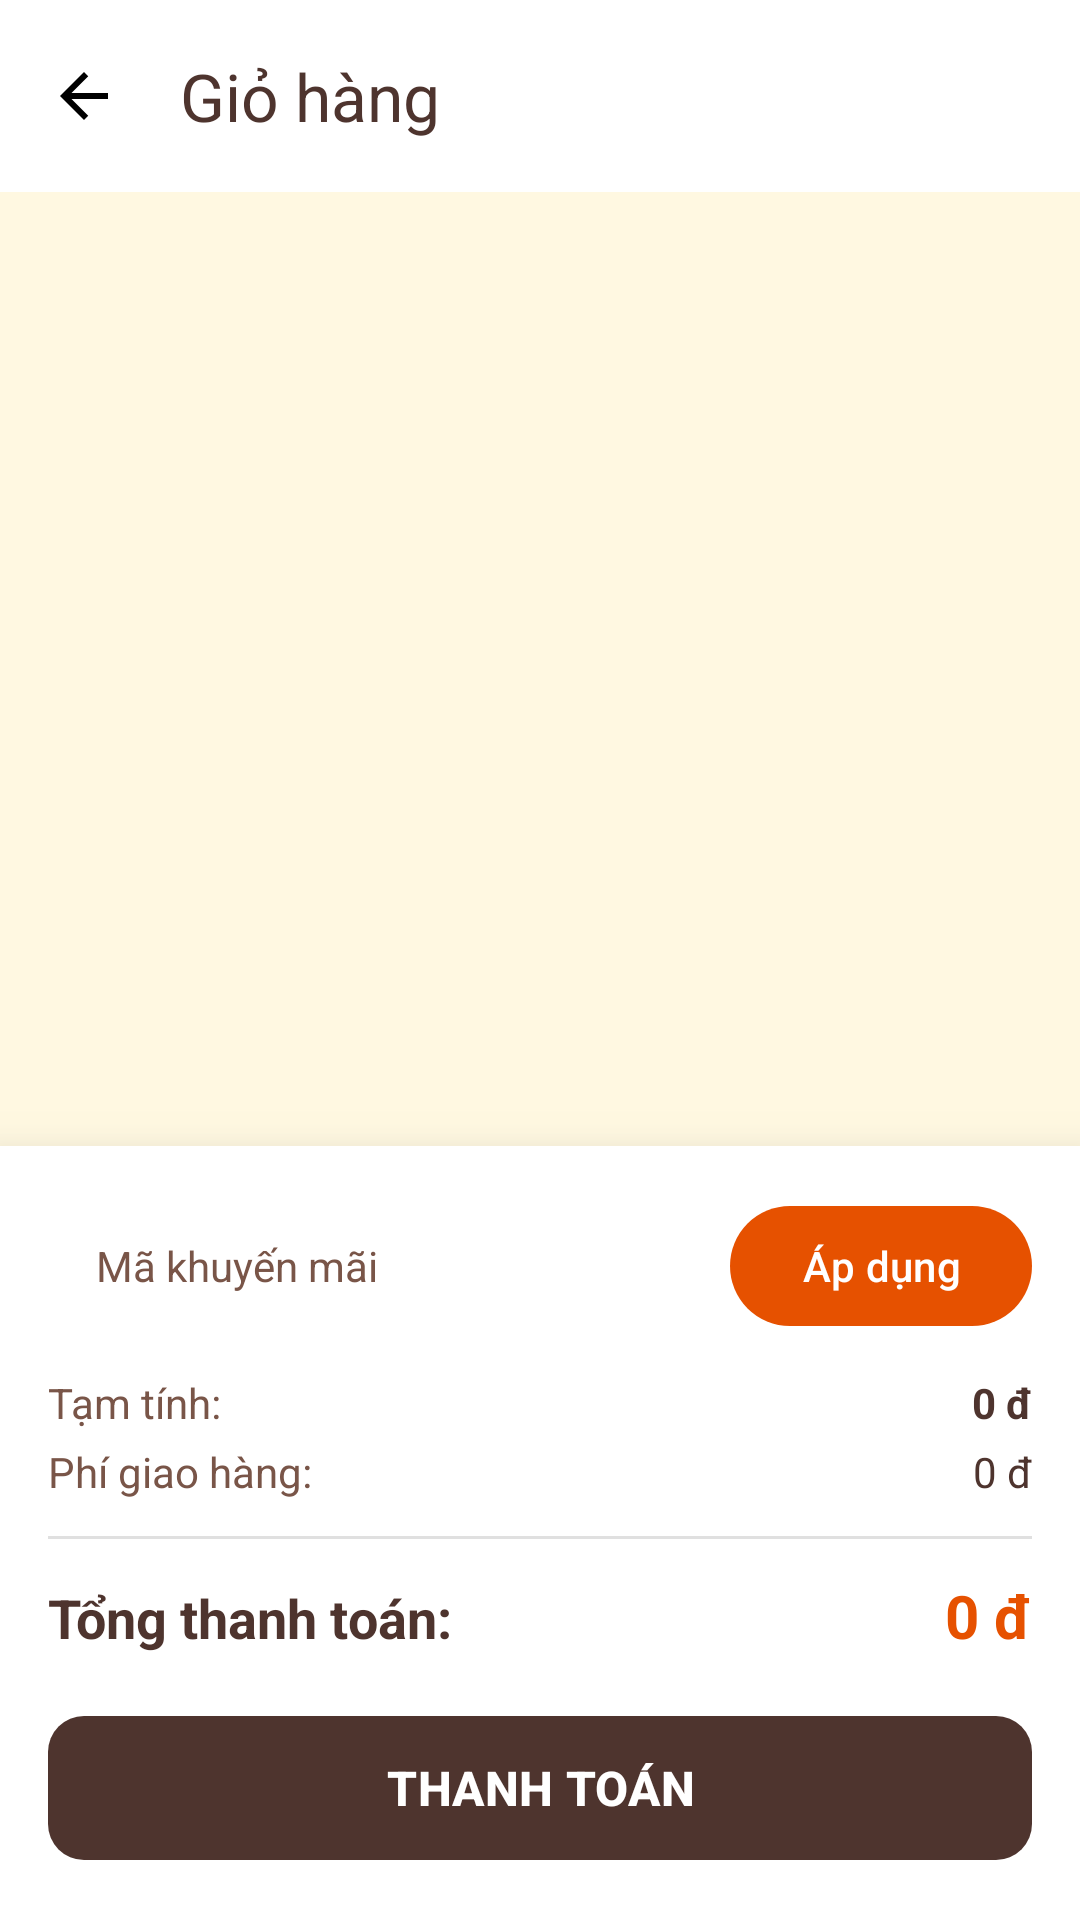

Android layout source for this screen:
<!-- AndroidManifest.xml: application theme Theme.Cafebook -->
<!-- res/layout/activity_cart.xml -->
<?xml version="1.0" encoding="utf-8"?>
<RelativeLayout xmlns:android="http://schemas.android.com/apk/res/android"
    xmlns:app="http://schemas.android.com/apk/res-auto"
    android:id="@+id/cart_main"
    android:layout_width="match_parent"
    android:layout_height="match_parent"
    android:background="?attr/android:windowBackground">

    <androidx.appcompat.widget.Toolbar
        android:id="@+id/toolbar"
        android:layout_width="match_parent"
        android:layout_height="?attr/actionBarSize"
        android:background="?attr/colorSurface"
        app:navigationIcon="@drawable/ic_arrow_back"
        app:navigationIconTint="?attr/colorPrimary"
        app:title="Giỏ hàng"
        app:titleTextColor="?attr/colorPrimary" />

    <androidx.recyclerview.widget.RecyclerView
        android:id="@+id/rvCartItems"
        android:layout_width="match_parent"
        android:layout_height="match_parent"
        android:layout_above="@+id/layoutBottom"
        android:layout_below="@id/toolbar"
        android:padding="8dp"
        android:clipToPadding="false"/>

    <LinearLayout
        android:id="@+id/layoutBottom"
        android:layout_width="match_parent"
        android:layout_height="wrap_content"
        android:layout_alignParentBottom="true"
        android:background="?attr/colorSurface"
        android:elevation="16dp"
        android:orientation="vertical"
        android:padding="16dp">

        <LinearLayout
            android:layout_width="match_parent"
            android:layout_height="wrap_content"
            android:orientation="horizontal"
            android:layout_marginBottom="12dp">

            <EditText
                android:id="@+id/etPromoCode"
                android:layout_width="0dp"
                android:layout_height="48dp"
                android:layout_weight="1"
                android:hint="Mã khuyến mãi"
                android:background="@drawable/bg_search_bar"
                android:paddingHorizontal="16dp"
                android:textColor="?attr/colorOnSurface"
                android:textColorHint="?attr/colorOnSurfaceVariant"
                android:textSize="14sp"/>

            <com.google.android.material.button.MaterialButton
                android:id="@+id/btnApplyPromo"
                android:layout_width="wrap_content"
                android:layout_height="48dp"
                android:layout_marginStart="8dp"
                android:text="Áp dụng"
                app:backgroundTint="?attr/colorSecondary"
                android:textColor="@color/white"
                app:cornerRadius="24dp"/>
        </LinearLayout>

        <LinearLayout
            android:layout_width="match_parent"
            android:layout_height="wrap_content"
            android:orientation="horizontal">
            <TextView
                android:layout_width="0dp"
                android:layout_height="wrap_content"
                android:layout_weight="1"
                android:text="Tạm tính:"
                android:textColor="?attr/colorOnSurfaceVariant"/>
            <TextView
                android:id="@+id/tvSubtotal"
                android:layout_width="wrap_content"
                android:layout_height="wrap_content"
                android:text="0 đ"
                android:textColor="?attr/colorOnSurface"
                android:textStyle="bold"/>
        </LinearLayout>

        <LinearLayout
            android:id="@+id/layoutDiscount"
            android:layout_width="match_parent"
            android:layout_height="wrap_content"
            android:orientation="horizontal"
            android:layout_marginTop="4dp"
            android:visibility="gone">
            <TextView
                android:layout_width="0dp"
                android:layout_height="wrap_content"
                android:layout_weight="1"
                android:text="Giảm giá:"
                android:textColor="?attr/colorOnSurfaceVariant"/>
            <TextView
                android:id="@+id/tvDiscount"
                android:layout_width="wrap_content"
                android:layout_height="wrap_content"
                android:text="-0 đ"
                android:textColor="?attr/colorError"/>
        </LinearLayout>

        <LinearLayout
            android:layout_width="match_parent"
            android:layout_height="wrap_content"
            android:orientation="horizontal"
            android:layout_marginTop="4dp">
            <TextView
                android:layout_width="0dp"
                android:layout_height="wrap_content"
                android:layout_weight="1"
                android:text="Phí giao hàng:"
                android:textColor="?attr/colorOnSurfaceVariant"/>
            <TextView
                android:id="@+id/tvShipping"
                android:layout_width="wrap_content"
                android:layout_height="wrap_content"
                android:textColor="?attr/colorOnSurface"
                android:text="0 đ"/>
        </LinearLayout>

        <View
            android:layout_width="match_parent"
            android:layout_height="1dp"
            android:background="?attr/colorOutline"
            android:layout_marginVertical="12dp"/>

        <LinearLayout
            android:layout_width="match_parent"
            android:layout_height="wrap_content"
            android:orientation="horizontal">
            <TextView
                android:layout_width="0dp"
                android:layout_height="wrap_content"
                android:layout_weight="1"
                android:text="Tổng thanh toán:"
                android:textSize="18sp"
                android:textStyle="bold"
                android:textColor="?attr/colorPrimary"/>
            <TextView
                android:id="@+id/tvTotal"
                android:layout_width="wrap_content"
                android:layout_height="wrap_content"
                android:text="0 đ"
                android:textSize="20sp"
                android:textStyle="bold"
                android:textColor="?attr/colorSecondary"/>
        </LinearLayout>

        <com.google.android.material.button.MaterialButton
            android:id="@+id/btnCheckout"
            android:layout_width="match_parent"
            android:layout_height="56dp"
            android:layout_marginTop="16dp"
            android:text="THANH TOÁN"
            android:textSize="16sp"
            android:textStyle="bold"
            app:backgroundTint="?attr/colorPrimary"
            app:cornerRadius="12dp"/>
    </LinearLayout>

    <ProgressBar
        android:id="@+id/progressBar"
        android:layout_width="wrap_content"
        android:layout_height="wrap_content"
        android:layout_centerInParent="true"
        android:visibility="gone"/>

</RelativeLayout>
<!-- resources referenced by this layout -->
<resources>
  <color name="white">#FFFFFF</color>
  <!-- drawable ic_arrow_back (drawable) -->
  <vector xmlns:android="http://schemas.android.com/apk/res/android" android:width="24dp" android:height="24dp" android:viewportWidth="24" android:viewportHeight="24"><path android:fillColor="#000000" android:pathData="M20,11H7.83L13.42,5.41L12,4L4,12L12,20L13.41,18.59L7.83,13H20V11Z"/></vector>
  <style name="Theme.Cafebook" parent="Base.Theme.Cafebook" />
  <style name="Base.Theme.Cafebook" parent="Theme.Material3.DayNight.NoActionBar">
          
          <item name="colorPrimary">@color/cf_primary</item>
          <item name="colorOnPrimary">@color/cf_on_primary</item>
          <item name="colorPrimaryContainer">@color/cafe_orange_light</item>
          <item name="colorOnPrimaryContainer">@color/cafe_brown</item>
  
          <item name="colorSecondary">@color/cf_secondary</item>
          <item name="colorOnSecondary">@color/cf_on_secondary</item>
  
          <item name="android:windowBackground">@color/cf_background</item>
          <item name="colorSurface">@color/cf_surface</item>
          <item name="colorOnSurface">@color/cf_on_surface</item>
          <item name="colorSurfaceVariant">@color/cafe_cream_dark</item>
          <item name="colorOnSurfaceVariant">@color/cf_text_secondary</item>
  
          <item name="colorOutline">@color/cf_divider</item>
  
          
          <item name="android:statusBarColor">?attr/colorSurface</item>
          <item name="android:windowLightStatusBar">true</item>
  
          
          <item name="materialCardViewStyle">@style/Widget.Cafebook.Card</item>
          <item name="bottomNavigationStyle">@style/Widget.Cafebook.BottomNavigation</item>
          <item name="textInputStyle">@style/Widget.Cafebook.TextInputLayout</item>
      </style>
  <color name="cf_primary">@color/cafe_brown</color>
  <color name="cf_on_primary">@color/white</color>
  <color name="cafe_orange_light">#FFB74D</color>
  <color name="cafe_brown">#4E342E</color>
  <color name="cf_secondary">@color/cafe_orange</color>
  <color name="cf_on_secondary">@color/white</color>
  <color name="cf_background">@color/cafe_cream</color>
  <color name="cf_surface">@color/white</color>
  <color name="cf_on_surface">@color/cafe_brown</color>
  <color name="cafe_cream_dark">#F5F0E1</color>
  <color name="cf_text_secondary">@color/cafe_brown_light</color>
  <color name="cf_divider">#E0E0E0</color>
  <style name="Widget.Cafebook.Card" parent="Widget.Material3.CardView.Elevated">
          <item name="cardCornerRadius">16dp</item>
          <item name="cardElevation">2dp</item>
          <item name="cardBackgroundColor">?attr/colorSurface</item>
      </style>
  <style name="Widget.Cafebook.BottomNavigation" parent="Widget.Material3.BottomNavigationView">
          <item name="backgroundTint">?attr/colorSurface</item>
          <item name="itemIconTint">@color/nav_item_color</item>
          <item name="itemTextColor">@color/nav_item_color</item>
          <item name="itemRippleColor">@color/cafe_orange_light</item>
      </style>
  <style name="Widget.Cafebook.TextInputLayout" parent="Widget.Material3.TextInputLayout.OutlinedBox">
          <item name="boxStrokeColor">@color/cafe_orange</item>
          <item name="hintTextColor">@color/cafe_orange</item>
          <item name="boxCornerRadiusTopStart">12dp</item>
          <item name="boxCornerRadiusTopEnd">12dp</item>
          <item name="boxCornerRadiusBottomStart">12dp</item>
          <item name="boxCornerRadiusBottomEnd">12dp</item>
      </style>
  <color name="cafe_orange">#E65100</color>
  <color name="cafe_cream">#FFF8E1</color>
  <color name="cafe_brown_light">#795548</color>
</resources>
